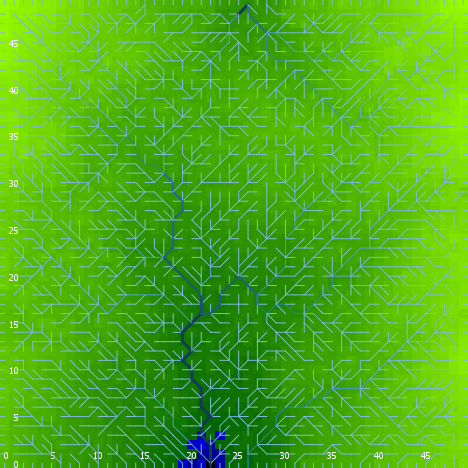

The data file committed next to this chart (first rows):
export-world data (NetLogo 6.0.4)
land.nlogo
01/13/2020 23:44:27:831 +0000
RANDOM STATE
0 0 -1727483681 529 -1.3622384274373927 …
GLOBALS
min-pxcor, max-pxcor, min-pycor, max-pycor, perspective, subject, nextIndex, directed-links, ticks, algorithm-style, continentality, display-mode, do-fill-sinks, elevationdistribution, elevationnoise, elevationsmoothstep, featureanglerange, landoceanratio, maxdist, maxelevation, minelevation, numcontinents, numoceans, numranges
0, 49, 0, 49, 0, nobody, 2600, "UNDIRECTED", -1, "C#", 3898, "terrain", true, [0.7464713578576901 0.8478259400091871 0…, 0.6846, 1, 21.02, 0.9948, 34.65, 1.529, -0.1271, 5, 8, 0
TURTLES
who, color, heading, xcor, ycor, shape, label, label-color, breed, hidden?, size, pen-size, pen-mode, points
0, 45, 142, 25, 25, "default", "", 9.9, {breed flowholders}, true, 1, 1, "up", 
1, 95, 139, 2, 32, "default", "", 9.9, {breed flowholders}, true, 1, 1, "up", 
2, 55, 283, 48, 30, "default", "", 9.9, {breed flowholders}, true, 1, 1, "up", 
3, 85, 218, 20, 9, "default", "", 9.9, {breed flowholders}, true, 1, 1, "up", 
4, 15, 347, 7, 16, "default", "", 9.9, {breed flowholders}, true, 1, 1, "up", 
5, 25, 268, 4, 36, "default", "", 9.9, {breed flowholders}, true, 1, 1, "up", 
6, 65, 182, 9, 44, "default", "", 9.9, {breed flowholders}, true, 1, 1, "up", 
7, 85, 68, 45, 4, "default", "", 9.9, {breed flowholders}, true, 1, 1, "up", 
8, 5, 289, 8, 26, "default", "", 9.9, {breed flowholders}, true, 1, 1, "up", 
9, 97, 180, 9, 0, "line half", "", 9.9, {breed flowholders}, false, 1, 1, "up", 
10, 97, 90, 49, 7, "line half", "", 9.9, {breed flowholders}, false, 1, 1, "up", 
11, 135, 329, 17, 40, "default", "", 9.9, {breed flowholders}, true, 1, 1, "up", 
12, 75, 282, 23, 23, "default", "", 9.9, {breed flowholders}, true, 1, 1, "up", 
13, 135, 48, 14, 41, "default", "", 9.9, {breed flowholders}, true, 1, 1, "up", 
14, 65, 107, 27, 4, "default", "", 9.9, {breed flowholders}, true, 1, 1, "up", 
15, 115, 218, 6, 3, "default", "", 9.9, {breed flowholders}, true, 1, 1, "up", 
16, 95, 312, 21, 10, "default", "", 9.9, {breed flowholders}, true, 1, 1, "up", 
17, 65, 90, 32, 28, "default", "", 9.9, {breed flowholders}, true, 1, 1, "up", 
18, 125, 250, 41, 6, "default", "", 9.9, {breed flowholders}, true, 1, 1, "up", 
19, 85, 212, 7, 47, "default", "", 9.9, {breed flowholders}, true, 1, 1, "up", 
20, 35, 263, 24, 13, "default", "", 9.9, {breed flowholders}, true, 1, 1, "up", 
21, 65, 345, 40, 10, "default", "", 9.9, {breed flowholders}, true, 1, 1, "up", 
22, 25, 337, 36, 39, "default", "", 9.9, {breed flowholders}, true, 1, 1, "up", 
23, 115, 111, 5, 47, "default", "", 9.9, {breed flowholders}, true, 1, 1, "up", 
24, 5, 333, 21, 33, "default", "", 9.9, {breed flowholders}, true, 1, 1, "up", 
25, 115, 329, 41, 16, "default", "", 9.9, {breed flowholders}, true, 1, 1, "up", 
26, 105, 268, 24, 46, "default", "", 9.9, {breed flowholders}, true, 1, 1, "up", 
27, 95, 83, 36, 6, "default", "", 9.9, {breed flowholders}, true, 1, 1, "up", 
28, 35, 112, 29, 30, "default", "", 9.9, {breed flowholders}, true, 1, 1, "up", 
29, 55, 318, 12, 27, "default", "", 9.9, {breed flowholders}, true, 1, 1, "up", 
30, 95, 4, 11, 9, "default", "", 9.9, {breed flowholders}, true, 1, 1, "up", 
31, 15, 336, 18, 42, "default", "", 9.9, {breed flowholders}, true, 1, 1, "up", 
32, 115, 354, 22, 1, "default", "", 9.9, {breed flowholders}, true, 1, 1, "up", 
33, 65, 294, 3, 46, "default", "", 9.9, {breed flowholders}, true, 1, 1, "up", 
34, 135, 81, 28, 28, "default", "", 9.9, {breed flowholders}, true, 1, 1, "up", 
35, 125, 100, 4, 40, "default", "", 9.9, {breed flowholders}, true, 1, 1, "up", 
36, 65, 304, 34, 41, "default", "", 9.9, {breed flowholders}, true, 1, 1, "up", 
37, 25, 228, 19, 17, "default", "", 9.9, {breed flowholders}, true, 1, 1, "up", 
38, 95, 247, 19, 41, "default", "", 9.9, {breed flowholders}, true, 1, 1, "up", 
39, 125, 92, 2, 42, "default", "", 9.9, {breed flowholders}, true, 1, 1, "up", 
40, 95, 250, 14, 27, "default", "", 9.9, {breed flowholders}, true, 1, 1, "up", 
41, 105, 93, 14, 33, "default", "", 9.9, {breed flowholders}, true, 1, 1, "up", 
42, 65, 332, 44, 4, "default", "", 9.9, {breed flowholders}, true, 1, 1, "up", 
43, 125, 115, 34, 43, "default", "", 9.9, {breed flowholders}, true, 1, 1, "up", 
44, 15, 131, 16, 10, "default", "", 9.9, {breed flowholders}, true, 1, 1, "up", 
45, 15, 89, 29, 39, "default", "", 9.9, {breed flowholders}, true, 1, 1, "up", 
46, 95, 276, 7, 40, "default", "", 9.9, {breed flowholders}, true, 1, 1, "up", 
47, 125, 194, 41, 38, "default", "", 9.9, {breed flowholders}, true, 1, 1, "up", 
48, 125, 286, 32, 25, "default", "", 9.9, {breed flowholders}, true, 1, 1, "up", 
49, 15, 204, 22, 23, "default", "", 9.9, {breed flowholders}, true, 1, 1, "up", 
50, 65, 336, 46, 40, "default", "", 9.9, {breed flowholders}, true, 1, 1, "up", 
... 7,504 more rows
